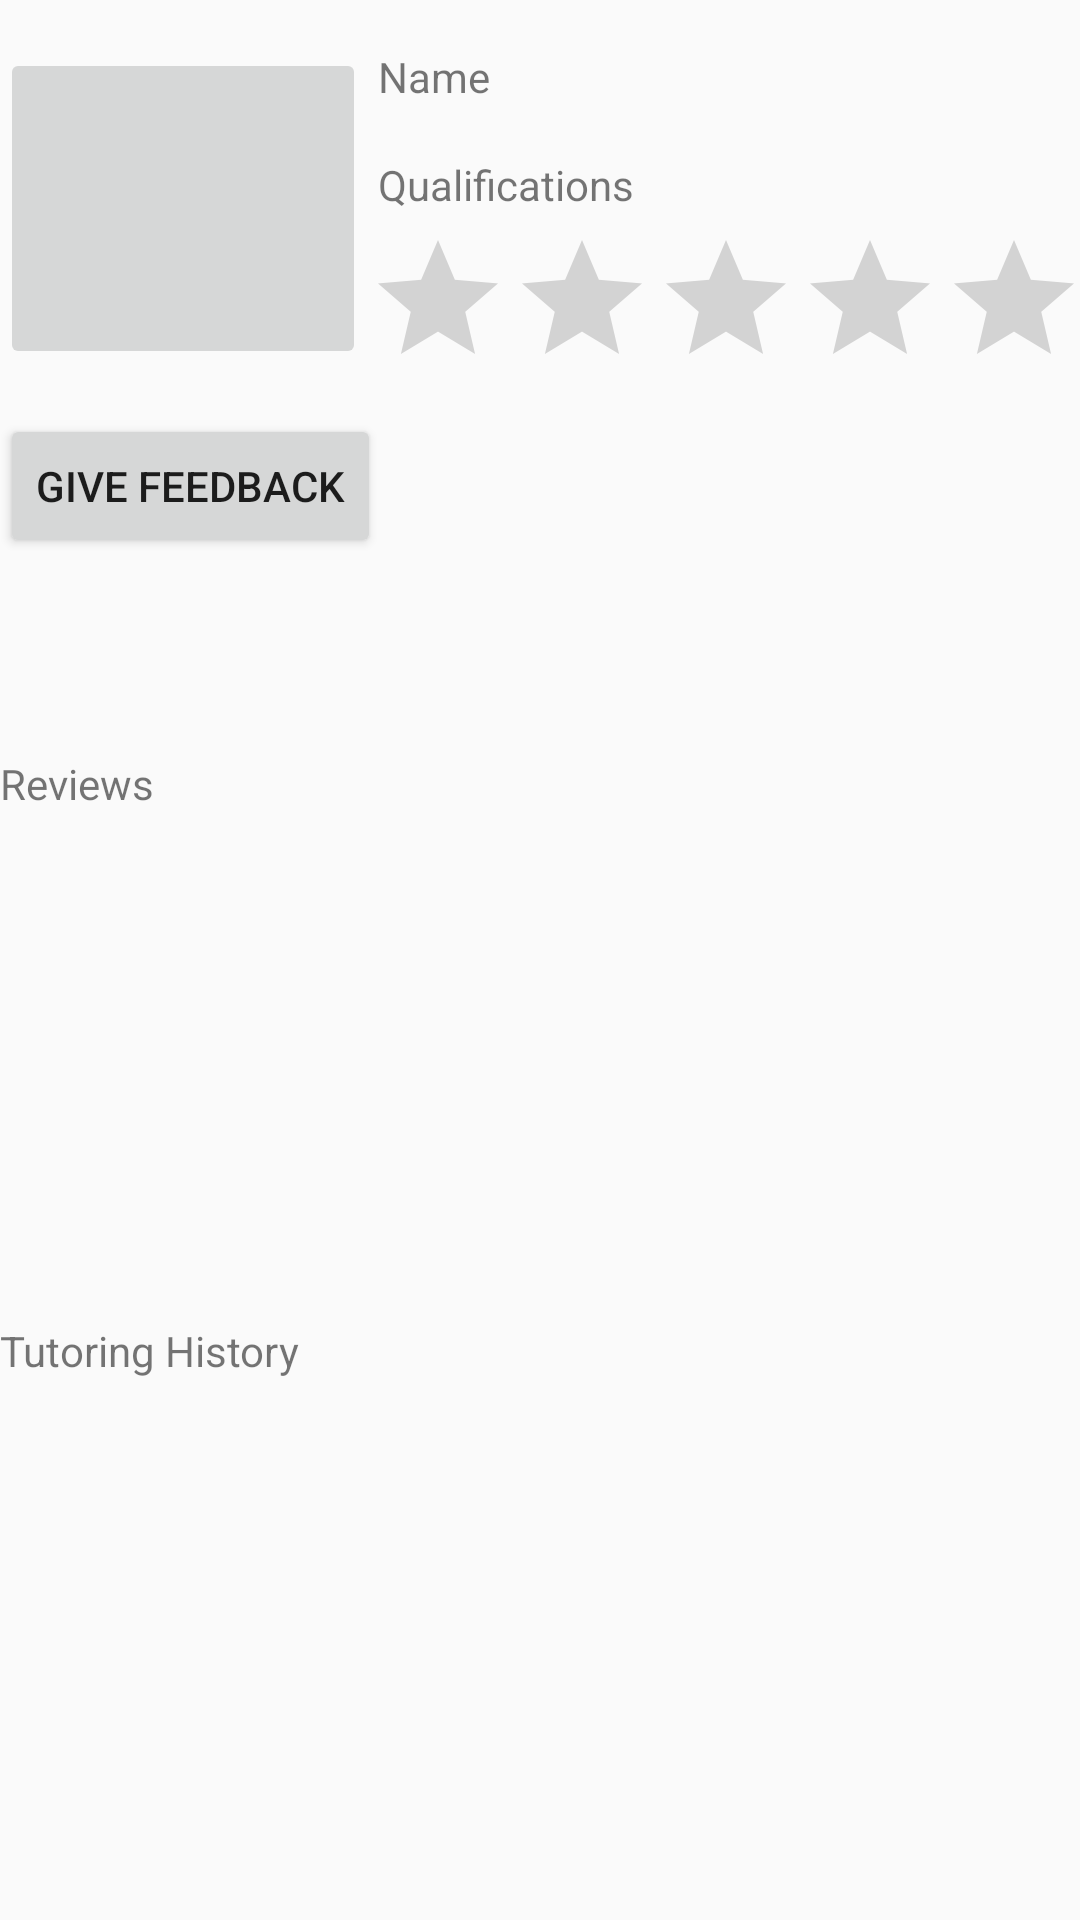

Reconstruct the res/layout file that produces this screen, plus the resources it refers to.
<!-- AndroidManifest.xml: application theme AppTheme -->
<!-- res/layout/activity_host_profile.xml -->
<?xml version="1.0" encoding="utf-8"?>
<androidx.constraintlayout.widget.ConstraintLayout xmlns:android="http://schemas.android.com/apk/res/android"
    xmlns:app="http://schemas.android.com/apk/res-auto"
    xmlns:tools="http://schemas.android.com/tools"
    android:layout_width="match_parent"
    android:layout_height="match_parent"
    tools:context=".hostProfileActivity">

    <TextView
        android:id="@+id/usernameText"
        android:layout_width="67dp"
        android:layout_height="20dp"
        android:layout_marginStart="4dp"
        android:layout_marginLeft="4dp"
        android:layout_marginTop="16dp"
        android:text="Name"
        app:layout_constraintStart_toEndOf="@+id/imageButton"
        app:layout_constraintTop_toTopOf="parent" />

    <RatingBar
        android:id="@+id/userRating"
        android:layout_width="wrap_content"
        android:layout_height="wrap_content"
        android:layout_marginTop="76dp"
        android:clickable="false"
        app:layout_constraintStart_toEndOf="@+id/imageButton"
        app:layout_constraintTop_toTopOf="parent" />

    <Button
        android:id="@+id/giveFeedbackButton"
        android:layout_width="wrap_content"
        android:layout_height="wrap_content"
        android:text="Give Feedback"
        app:layout_constraintBottom_toTopOf="@+id/reviewsText"
        app:layout_constraintStart_toStartOf="parent"
        app:layout_constraintTop_toBottomOf="@+id/imageButton"
        app:layout_constraintVertical_bias="0.185" />

    <TextView
        android:id="@+id/reviewsText"
        android:layout_width="383dp"
        android:layout_height="169dp"
        android:layout_marginBottom="204dp"
        android:text="Reviews"
        app:layout_constraintBottom_toBottomOf="parent"
        app:layout_constraintEnd_toEndOf="parent"
        app:layout_constraintHorizontal_bias="0.0"
        app:layout_constraintStart_toStartOf="parent"
        app:layout_constraintTop_toTopOf="parent"
        app:layout_constraintVertical_bias="0.943" />

    <TextView
        android:id="@+id/tutoringHistoryText"
        android:layout_width="388dp"
        android:layout_height="136dp"
        android:layout_marginTop="20dp"
        android:text="Tutoring History"
        app:layout_constraintEnd_toEndOf="parent"
        app:layout_constraintHorizontal_bias="0.0"
        app:layout_constraintStart_toStartOf="parent"
        app:layout_constraintTop_toBottomOf="@+id/reviewsText" />

    <TextView
        android:id="@+id/qualificationsText"
        android:layout_width="wrap_content"
        android:layout_height="wrap_content"
        android:layout_marginStart="4dp"
        android:layout_marginLeft="4dp"
        android:layout_marginTop="16dp"
        android:text="Qualifications"
        app:layout_constraintStart_toEndOf="@+id/imageButton"
        app:layout_constraintTop_toBottomOf="@+id/usernameText" />

    <ImageButton
        android:id="@+id/imageButton"
        android:layout_width="122dp"
        android:layout_height="107dp"
        android:layout_marginTop="16dp"
        app:layout_constraintStart_toStartOf="parent"
        app:layout_constraintTop_toTopOf="parent"
        tools:srcCompat="@mipmap/stone" />

</androidx.constraintlayout.widget.ConstraintLayout>
<!-- resources referenced by this layout -->
<resources>
  <style name="AppTheme" parent="Theme.AppCompat.Light.DarkActionBar">
          
          <item name="colorPrimary">@color/colorPrimary</item>
          <item name="colorPrimaryDark">@color/colorPrimaryDark</item>
          <item name="colorAccent">@color/colorAccent</item>
      </style>
  <color name="colorPrimary">#2304F0</color>
  <color name="colorPrimaryDark">#2304F0</color>
  <color name="colorAccent">#D81B60</color>
</resources>
